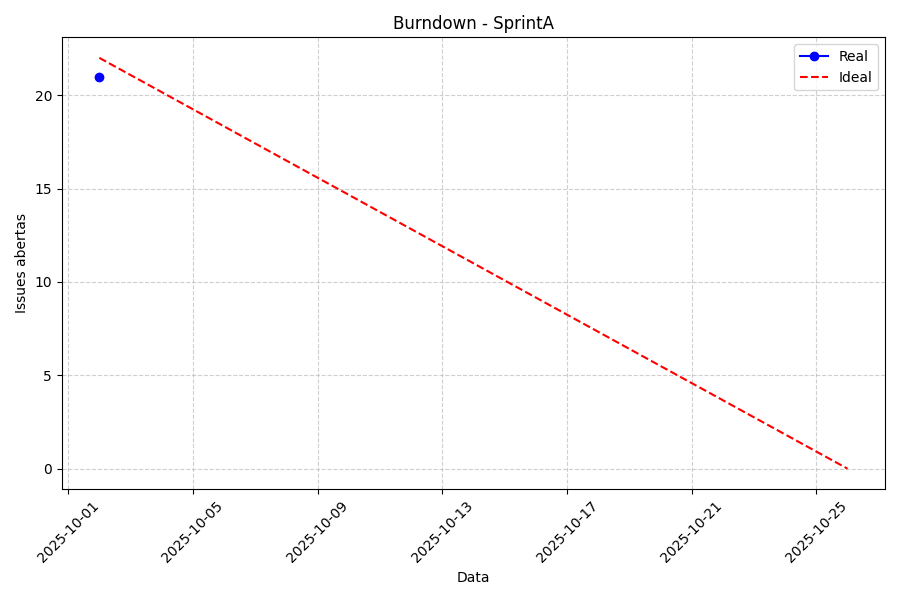

The data file committed next to this chart (first rows):
date, open_issues
2025-10-02, 21
